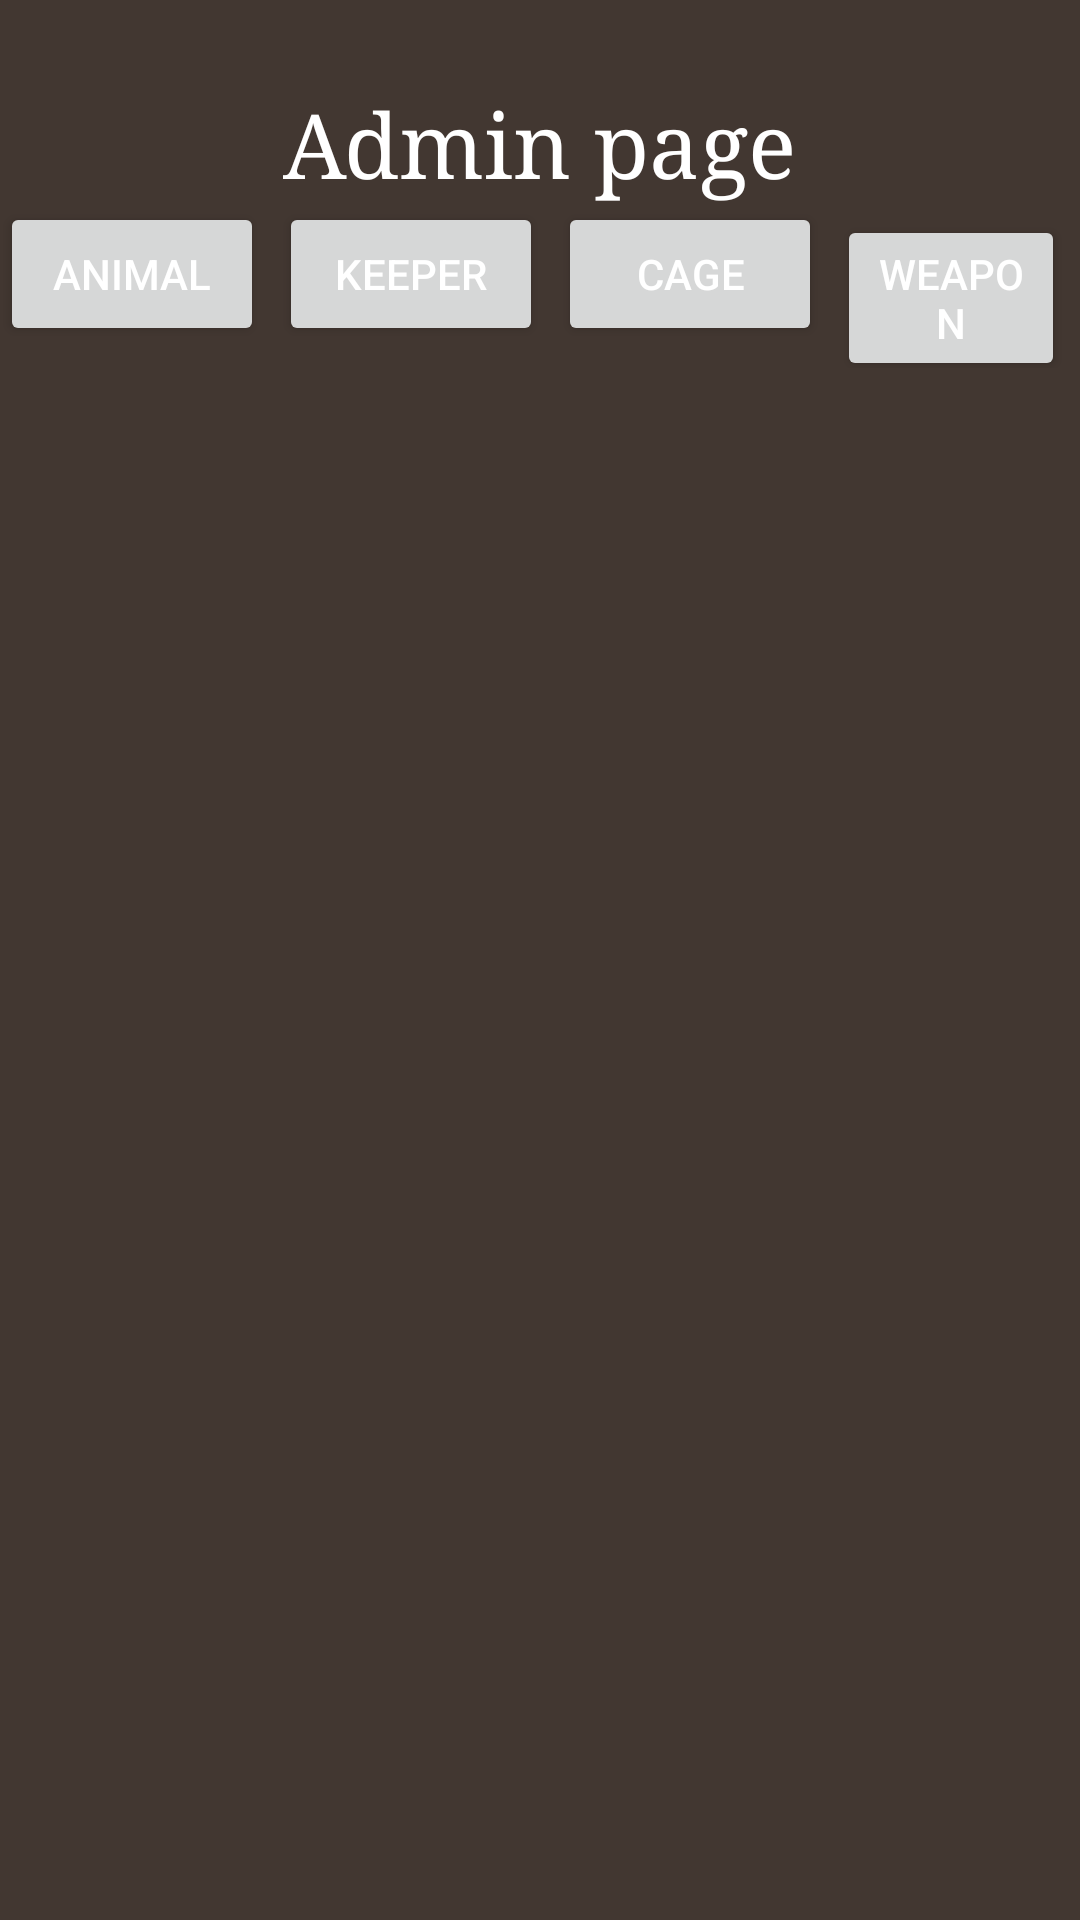

Android layout source for this screen:
<!-- AndroidManifest.xml: application theme Theme.Fantazoo_APP -->
<!-- res/layout/fragment_admin.xml -->
<?xml version="1.0" encoding="utf-8"?>
<FrameLayout xmlns:android="http://schemas.android.com/apk/res/android"
    xmlns:tools="http://schemas.android.com/tools"
    xmlns:app="http://schemas.android.com/apk/res-auto"
    android:layout_width="match_parent"
    android:layout_height="match_parent"
    tools:context=".Fragments.AdminFragments.AdminFragment"
    android:background="@color/grey">

    <androidx.constraintlayout.widget.ConstraintLayout
        android:layout_width="match_parent"
        android:layout_height="match_parent">

        <TextView
            android:id="@+id/tv_title"
            android:layout_width="wrap_content"
            android:layout_height="wrap_content"
            app:layout_constraintEnd_toEndOf="parent"
            app:layout_constraintStart_toStartOf="parent"
            app:layout_constraintTop_toTopOf="parent"
            android:layout_marginTop="28dp"
            android:text="Admin page"
            android:textSize="@dimen/text_title"
            android:fontFamily="serif"
            />
        <LinearLayout
            android:id="@+id/ll_buttons"
            android:layout_width="wrap_content"
            android:layout_height="wrap_content"
            app:layout_constraintTop_toBottomOf="@+id/tv_title"
            app:layout_constraintStart_toStartOf="parent"
            app:layout_constraintEnd_toEndOf="parent">

            <Button
                android:id="@+id/btn_anim"
                android:layout_width="wrap_content"
                android:layout_height="wrap_content"
                android:layout_marginEnd="5dp"
                android:text="Animal"
                />
            <Button
                android:id="@+id/btn_zk"
                android:layout_width="wrap_content"
                android:layout_height="wrap_content"
                android:layout_marginEnd="5dp"
                android:text="Keeper"
                />
            <Button
                android:id="@+id/btn_cage"
                android:layout_width="wrap_content"
                android:layout_height="wrap_content"
                android:layout_marginEnd="5dp"
                android:text="Cage"
                />
            <Button
                android:id="@+id/btn_weap"
                android:layout_width="wrap_content"
                android:layout_height="wrap_content"
                android:layout_marginEnd="5dp"
                android:text="Weapon"
                />
        </LinearLayout>

        <androidx.fragment.app.FragmentContainerView
            android:id="@+id/admin_fragment_container"
            android:layout_width="match_parent"
            android:layout_height="0dp"
            android:layout_marginHorizontal="20dp"
            app:layout_constraintTop_toBottomOf="@+id/ll_buttons"
            app:layout_constraintBottom_toBottomOf="parent"
            />


    </androidx.constraintlayout.widget.ConstraintLayout>

</FrameLayout>
<!-- resources referenced by this layout -->
<resources>
  <color name="grey">#993C3636</color>
  <dimen name="text_title">30sp</dimen>
  <style name="Theme.Fantazoo_APP" parent="Theme.MaterialComponents.DayNight.NoActionBar">
          
          <item name="colorPrimary">@color/lightgreen</item>
          <item name="colorPrimaryVariant">@color/darkgreen</item>
          <item name="colorOnPrimary">@color/black</item>
          
          <item name="colorSecondary">@color/darkgreen</item>
          <item name="colorSecondaryVariant">@color/lightgreen</item>
          <item name="colorOnSecondary">@color/black</item>
          
          <item name="android:statusBarColor">?attr/colorPrimaryVariant</item>
          
          <item name="android:windowBackground">@color/brown</item>
          <item name="android:textColor">@color/white</item>
      </style>
  <color name="lightgreen">#52E364</color>
  <color name="darkgreen">#277A31</color>
  <color name="black">#FF000000</color>
  <color name="brown">#4C392A</color>
  <color name="white">#FFFFFFFF</color>
</resources>
